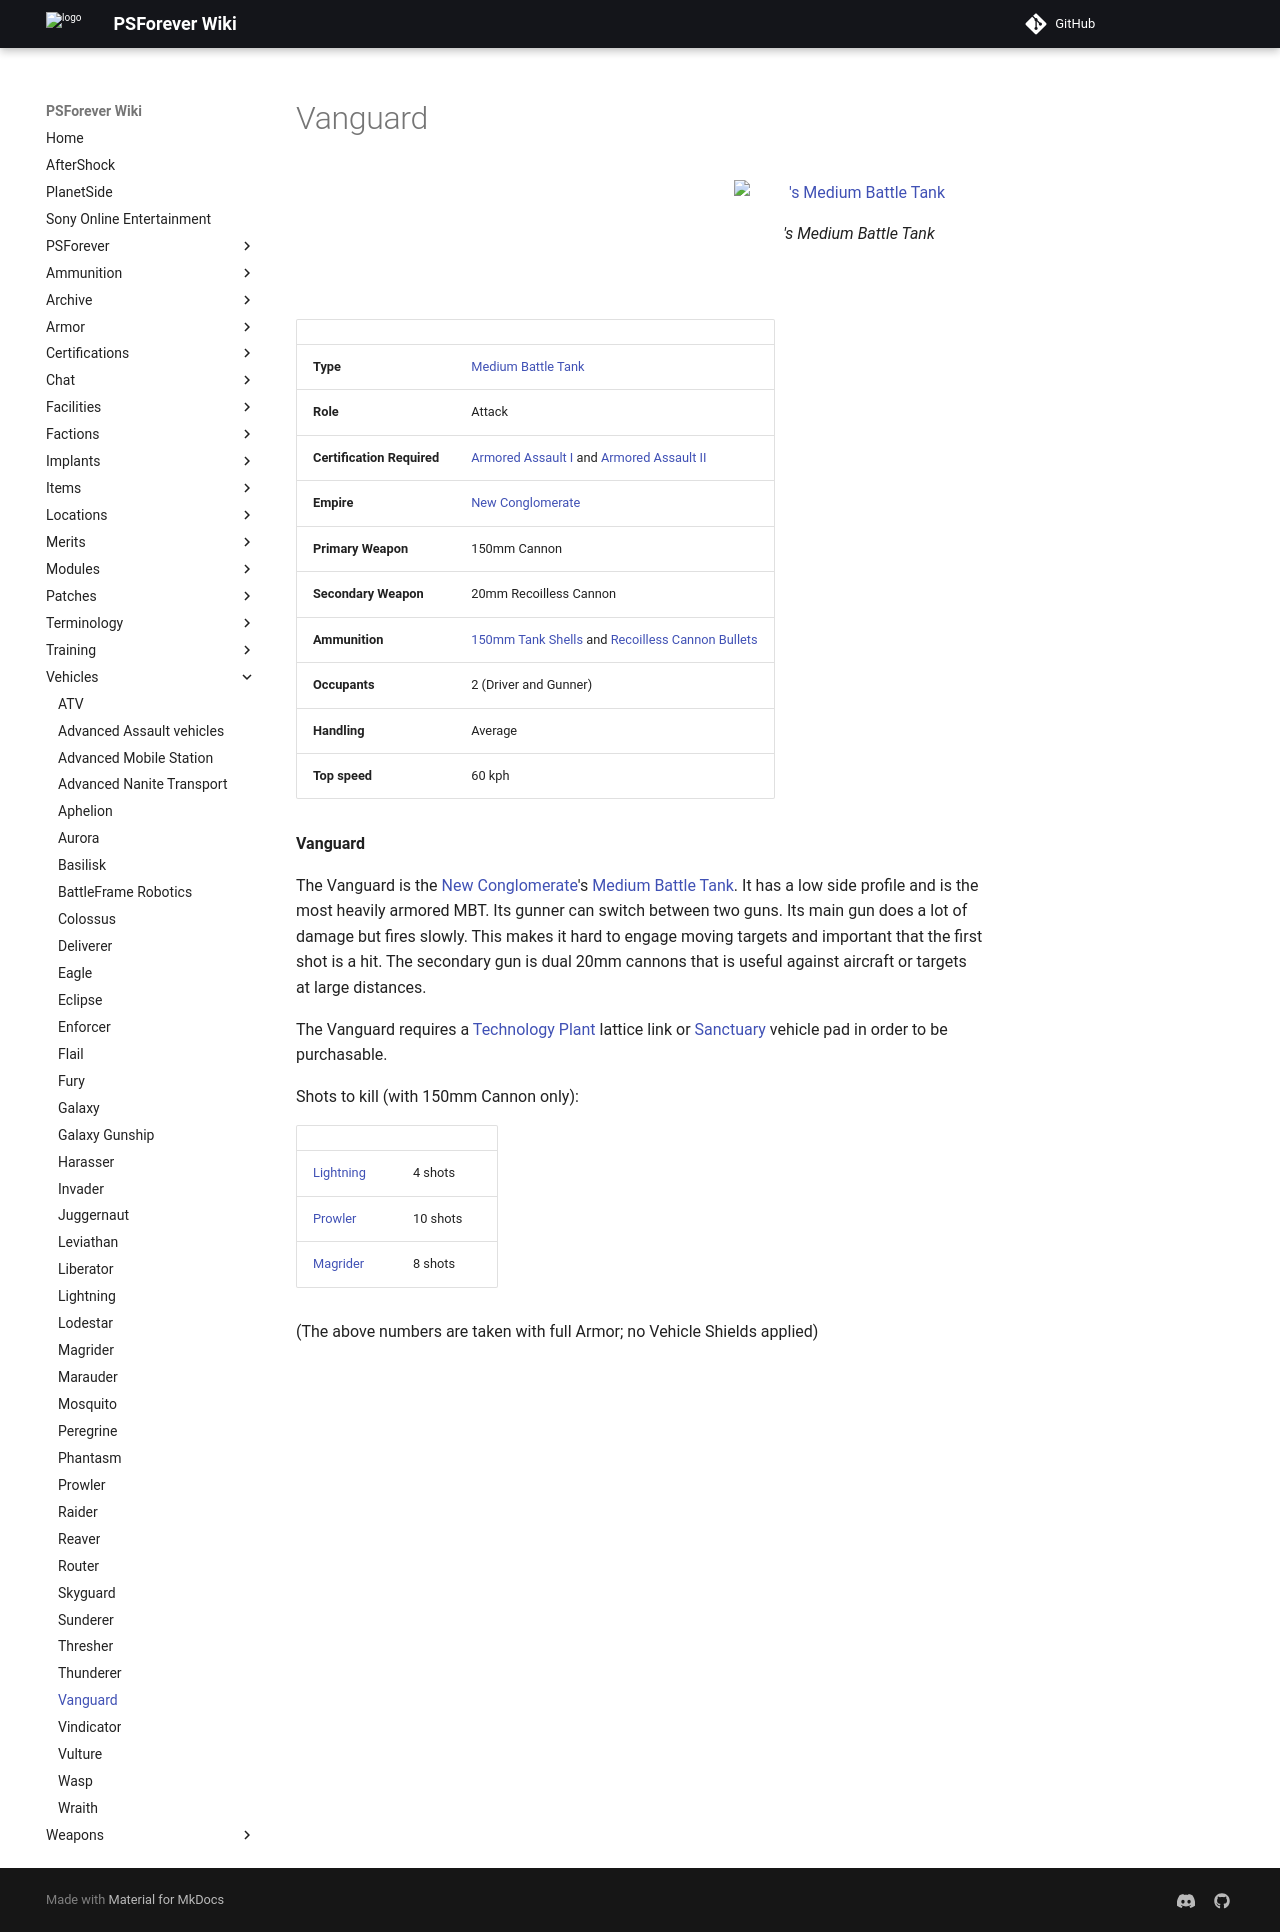

repository: psforever/wiki · page: vehicles/Vanguard/index.html · generator: mkdocs

# Vanguard

!['s
[Medium Battle Tank](../items/Medium_Battle_Tank.md)](../images/Vanguard.jpg){ class="figure" }

![](../images/Vanguards.jpg){ class="figure" }

|                            |                                                                                                                                        |
| -------------------------- | -------------------------------------------------------------------------------------------------------------------------------------- |
| **Type**                   | [Medium Battle Tank](../items/Medium_Battle_Tank.md)                                                                                   |
| **Role**                   | Attack                                                                                                                                 |
| **Certification Required** | [Armored Assault I](../certifications/Armored_Assault_I.md) and [Armored Assault II](../certifications/Armored_Assault_II.md)             |
| **Empire**                 | [New Conglomerate](../factions/New_Conglomerate.md)                                                                                         |
| **Primary Weapon**         | 150mm Cannon                                                                                                                           |
| **Secondary Weapon**       | 20mm Recoilless Cannon                                                                                                                 |
| **Ammunition**             | [150mm Tank Shells](<../ammunition/Tank_Shell_(150mm).md>) and [Recoilless Cannon Bullets](../ammunition/Recoilless_Cannon_Bullets.md) |
| **Occupants**              | 2 (Driver and Gunner)                                                                                                                  |
| **Handling**               | Average                                                                                                                                |
| **Top speed**              | 60 kph                                                                                                                                 |

**Vanguard**

The Vanguard is the [New Conglomerate](../factions/New_Conglomerate.md)'s
[Medium Battle Tank](../items/Medium_Battle_Tank.md). It has a low side profile
and is the most heavily armored MBT. Its gunner can switch between two guns. Its
main gun does a lot of damage but fires slowly. This makes it hard to engage
moving targets and important that the first shot is a hit. The secondary gun is
dual 20mm cannons that is useful against aircraft or targets at large distances.

The Vanguard requires a [Technology Plant](../locations/Technology_Plant.md)
lattice link or [Sanctuary](../locations/Sanctuary.md) vehicle pad in order to
be purchasable.

Shots to kill (with 150mm Cannon only):

|                           |          |
| ------------------------- | -------- |
| [Lightning](Lightning.md) | 4 shots  |
| [Prowler](Prowler.md)     | 10 shots |
| [Magrider](Magrider.md)   | 8 shots  |

(The above numbers are taken with full Armor; no Vehicle Shields applied)
